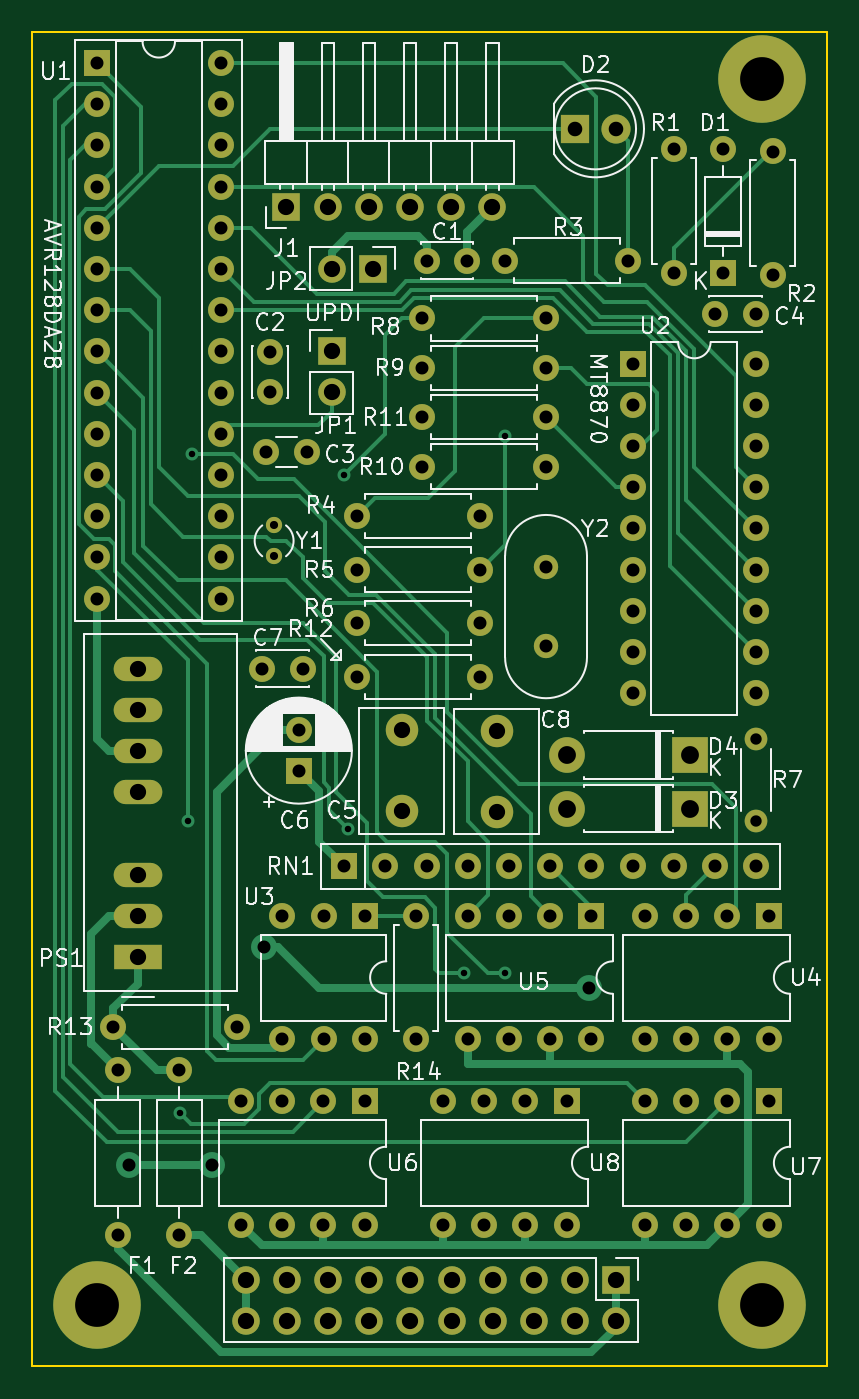
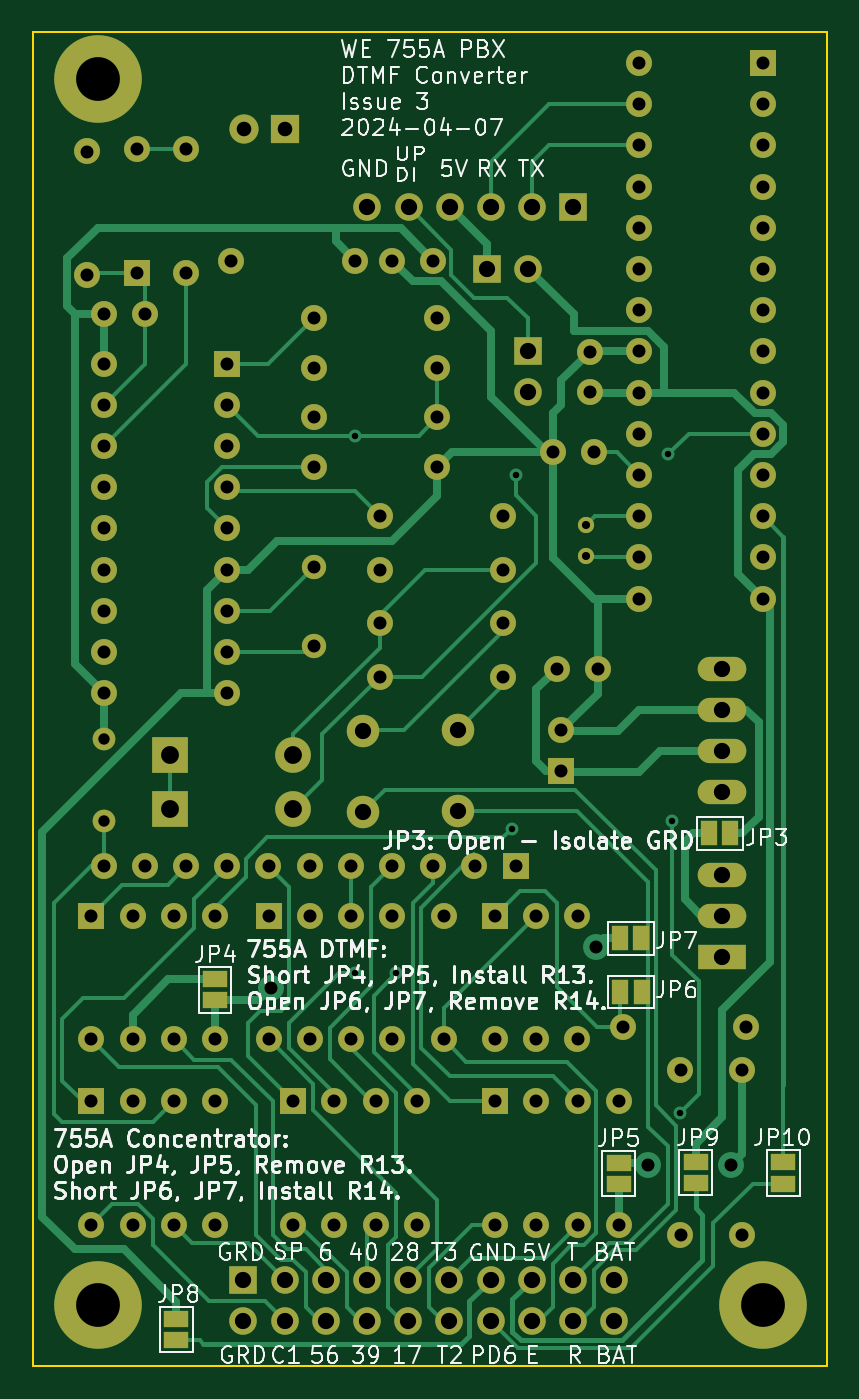
Circuit board: 9 layer files. Board 49.0 x 82.3 mm.
- bottom_copper: we755a_dtmf-B_Cu.gbr (27345 bytes)
- bottom_mask: we755a_dtmf-B_Mask.gbr (6969 bytes)
- bottom_silk: we755a_dtmf-B_Silkscreen.gbr (122667 bytes)
- outline: we755a_dtmf-Edge_Cuts.gbr (651 bytes)
- top_copper: we755a_dtmf-F_Cu.gbr (21760 bytes)
- top_mask: we755a_dtmf-F_Mask.gbr (6472 bytes)
- top_silk: we755a_dtmf-F_Silkscreen.gbr (84748 bytes)
- drill: we755a_dtmf-NPTH.drl (265 bytes)
- drill: we755a_dtmf-PTH.drl (4202 bytes)

=== bottom_copper: we755a_dtmf-B_Cu.gbr (27345 bytes, source omitted) ===
=== bottom_mask: we755a_dtmf-B_Mask.gbr (6969 bytes, source omitted) ===
=== bottom_silk: we755a_dtmf-B_Silkscreen.gbr (122667 bytes, source omitted) ===
=== outline: we755a_dtmf-Edge_Cuts.gbr ===
G04 #@! TF.GenerationSoftware,KiCad,Pcbnew,8.0.1*
G04 #@! TF.CreationDate,2024-04-13T23:26:30-07:00*
G04 #@! TF.ProjectId,we755a_dtmf,77653735-3561-45f6-9474-6d662e6b6963,3*
G04 #@! TF.SameCoordinates,Original*
G04 #@! TF.FileFunction,Profile,NP*
%FSLAX46Y46*%
G04 Gerber Fmt 4.6, Leading zero omitted, Abs format (unit mm)*
G04 Created by KiCad (PCBNEW 8.0.1) date 2024-04-13 23:26:30*
%MOMM*%
%LPD*%
G01*
G04 APERTURE LIST*
G04 #@! TA.AperFunction,Profile*
%ADD10C,0.100000*%
G04 #@! TD*
G04 APERTURE END LIST*
D10*
X117772000Y-136857000D02*
X166772000Y-136857000D01*
X166772000Y-54557000D01*
X117772000Y-54557000D01*
X117772000Y-136857000D01*
M02*

=== top_copper: we755a_dtmf-F_Cu.gbr (21760 bytes, source omitted) ===
=== top_mask: we755a_dtmf-F_Mask.gbr ===
G04 #@! TF.GenerationSoftware,KiCad,Pcbnew,8.0.1*
G04 #@! TF.CreationDate,2024-04-13T23:26:30-07:00*
G04 #@! TF.ProjectId,we755a_dtmf,77653735-3561-45f6-9474-6d662e6b6963,3*
G04 #@! TF.SameCoordinates,Original*
G04 #@! TF.FileFunction,Soldermask,Top*
G04 #@! TF.FilePolarity,Negative*
%FSLAX46Y46*%
G04 Gerber Fmt 4.6, Leading zero omitted, Abs format (unit mm)*
G04 Created by KiCad (PCBNEW 8.0.1) date 2024-04-13 23:26:30*
%MOMM*%
%LPD*%
G01*
G04 APERTURE LIST*
%ADD10R,1.600000X1.600000*%
%ADD11O,1.600000X1.600000*%
%ADD12C,1.600000*%
%ADD13C,1.500000*%
%ADD14R,3.000000X1.500000*%
%ADD15O,3.000000X1.500000*%
%ADD16R,1.800000X1.800000*%
%ADD17C,1.800000*%
%ADD18C,1.000000*%
%ADD19C,2.000000*%
%ADD20R,1.700000X1.700000*%
%ADD21O,1.700000X1.700000*%
%ADD22C,1.400000*%
%ADD23O,1.400000X1.400000*%
%ADD24R,2.200000X2.200000*%
%ADD25O,2.200000X2.200000*%
%ADD26C,5.400000*%
G04 APERTURE END LIST*
D10*
X138261000Y-109069000D03*
D11*
X135721000Y-109069000D03*
X133181000Y-109069000D03*
X133181000Y-116689000D03*
X135721000Y-116689000D03*
X138261000Y-116689000D03*
D12*
X163407000Y-69572000D03*
D11*
X163407000Y-61952000D03*
D12*
X157311000Y-61825000D03*
D11*
X157311000Y-69445000D03*
D10*
X160359000Y-69445000D03*
D11*
X160359000Y-61825000D03*
D12*
X141436000Y-116689000D03*
D11*
X141436000Y-109069000D03*
D12*
X126831000Y-118594000D03*
D11*
X126831000Y-128754000D03*
D13*
X149437000Y-87569000D03*
X149437000Y-92449000D03*
D14*
X124291000Y-111609000D03*
D15*
X124291000Y-109069000D03*
X124291000Y-106529000D03*
X124291000Y-101449000D03*
X124291000Y-98909000D03*
X124291000Y-96369000D03*
X124291000Y-93829000D03*
D10*
X150707000Y-120499000D03*
D11*
X148167000Y-120499000D03*
X145627000Y-120499000D03*
X143087000Y-120499000D03*
X143087000Y-128119000D03*
X145627000Y-128119000D03*
X148167000Y-128119000D03*
X150707000Y-128119000D03*
D12*
X149437000Y-75287000D03*
D11*
X141817000Y-75287000D03*
D16*
X151215000Y-60555000D03*
D17*
X153755000Y-60555000D03*
D12*
X149437000Y-81383000D03*
D11*
X141817000Y-81383000D03*
D12*
X145373000Y-94337000D03*
D11*
X137753000Y-94337000D03*
D12*
X142091000Y-68683000D03*
X144591000Y-68683000D03*
X123021000Y-118594000D03*
D11*
X123021000Y-128754000D03*
D18*
X132673000Y-85005000D03*
X132673000Y-86905000D03*
D19*
X146389000Y-97679000D03*
X146389000Y-102679000D03*
D10*
X152221000Y-109069000D03*
D11*
X149681000Y-109069000D03*
X147141000Y-109069000D03*
X144601000Y-109069000D03*
X144601000Y-116689000D03*
X147141000Y-116689000D03*
X149681000Y-116689000D03*
X152221000Y-116689000D03*
D12*
X149437000Y-72239000D03*
D11*
X141817000Y-72239000D03*
D20*
X138769000Y-69191000D03*
D21*
X136229000Y-69191000D03*
D10*
X138251000Y-120499000D03*
D11*
X135711000Y-120499000D03*
X133171000Y-120499000D03*
X130631000Y-120499000D03*
X130631000Y-128119000D03*
X133171000Y-128119000D03*
X135711000Y-128119000D03*
X138251000Y-128119000D03*
D12*
X132185000Y-80494000D03*
X134685000Y-80494000D03*
D10*
X163153000Y-109069000D03*
D11*
X160613000Y-109069000D03*
X158073000Y-109069000D03*
X155533000Y-109069000D03*
X155533000Y-116689000D03*
X158073000Y-116689000D03*
X160613000Y-116689000D03*
X163153000Y-116689000D03*
D12*
X149437000Y-78335000D03*
D11*
X141817000Y-78335000D03*
D20*
X133435000Y-65381000D03*
D21*
X135975000Y-65381000D03*
X138515000Y-65381000D03*
X141055000Y-65381000D03*
X143595000Y-65381000D03*
X146135000Y-65381000D03*
D12*
X154517000Y-68683000D03*
D11*
X146897000Y-68683000D03*
D12*
X145373000Y-87733000D03*
D11*
X137753000Y-87733000D03*
D10*
X134197000Y-100139000D03*
D12*
X134197000Y-97639000D03*
D22*
X162391000Y-98147000D03*
D23*
X162391000Y-103227000D03*
D12*
X145373000Y-91035000D03*
D11*
X137753000Y-91035000D03*
D12*
X122767000Y-115927000D03*
D11*
X130387000Y-115927000D03*
D12*
X159871000Y-71985000D03*
X162371000Y-71985000D03*
D10*
X163153000Y-120499000D03*
D11*
X160613000Y-120499000D03*
X158073000Y-120499000D03*
X155533000Y-120499000D03*
X155533000Y-128119000D03*
X158073000Y-128119000D03*
X160613000Y-128119000D03*
X163153000Y-128119000D03*
D24*
X158327000Y-99163000D03*
D25*
X150707000Y-99163000D03*
D20*
X153772000Y-131507000D03*
D21*
X153772000Y-134047000D03*
X151232000Y-131507000D03*
X151232000Y-134047000D03*
X148692000Y-131507000D03*
X148692000Y-134047000D03*
X146152000Y-131507000D03*
X146152000Y-134047000D03*
X143612000Y-131507000D03*
X143612000Y-134047000D03*
X141072000Y-131507000D03*
X141072000Y-134047000D03*
X138532000Y-131507000D03*
X138532000Y-134047000D03*
X135992000Y-131507000D03*
X135992000Y-134047000D03*
X133452000Y-131507000D03*
X133452000Y-134047000D03*
X130912000Y-131507000D03*
X130912000Y-134047000D03*
D26*
X121772000Y-133047000D03*
X162772000Y-133047000D03*
X162772000Y-57507000D03*
D19*
X140547000Y-97639000D03*
X140547000Y-102639000D03*
D10*
X154771000Y-75033000D03*
D11*
X154771000Y-77573000D03*
X154771000Y-80113000D03*
X154771000Y-82653000D03*
X154771000Y-85193000D03*
X154771000Y-87733000D03*
X154771000Y-90273000D03*
X154771000Y-92813000D03*
X154771000Y-95353000D03*
X162391000Y-95353000D03*
X162391000Y-92813000D03*
X162391000Y-90273000D03*
X162391000Y-87733000D03*
X162391000Y-85193000D03*
X162391000Y-82653000D03*
X162391000Y-80113000D03*
X162391000Y-77573000D03*
X162391000Y-75033000D03*
D10*
X136991000Y-106021000D03*
D11*
X139531000Y-106021000D03*
X142071000Y-106021000D03*
X144611000Y-106021000D03*
X147151000Y-106021000D03*
X149691000Y-106021000D03*
X152231000Y-106021000D03*
X154771000Y-106021000D03*
X157311000Y-106021000D03*
X159851000Y-106021000D03*
X162391000Y-106021000D03*
D12*
X137753000Y-84431000D03*
D11*
X145373000Y-84431000D03*
D12*
X132419000Y-76791000D03*
X132419000Y-74291000D03*
D10*
X121751000Y-56491000D03*
D11*
X121751000Y-59031000D03*
X121751000Y-61571000D03*
X121751000Y-64111000D03*
X121751000Y-66651000D03*
X121751000Y-69191000D03*
X121751000Y-71731000D03*
X121751000Y-74271000D03*
X121751000Y-76811000D03*
X121751000Y-79351000D03*
X121751000Y-81891000D03*
X121751000Y-84431000D03*
X121751000Y-86971000D03*
X121751000Y-89511000D03*
X129371000Y-89511000D03*
X129371000Y-86971000D03*
X129371000Y-84431000D03*
X129371000Y-81891000D03*
X129371000Y-79351000D03*
X129371000Y-76811000D03*
X129371000Y-74271000D03*
X129371000Y-71731000D03*
X129371000Y-69191000D03*
X129371000Y-66651000D03*
X129371000Y-64111000D03*
X129371000Y-61571000D03*
X129371000Y-59031000D03*
X129371000Y-56491000D03*
D20*
X136229000Y-74266000D03*
D21*
X136229000Y-76806000D03*
D12*
X134431000Y-93829000D03*
X131931000Y-93829000D03*
D24*
X158327000Y-102465000D03*
D25*
X150707000Y-102465000D03*
M02*

=== top_silk: we755a_dtmf-F_Silkscreen.gbr (84748 bytes, source omitted) ===
=== drill: we755a_dtmf-NPTH.drl ===
M48
; DRILL file {KiCad 8.0.1} date 2024-04-13T23:26:33-0700
; FORMAT={-:-/ absolute / inch / decimal}
; #@! TF.CreationDate,2024-04-13T23:26:33-07:00
; #@! TF.GenerationSoftware,Kicad,Pcbnew,8.0.1
; #@! TF.FileFunction,NonPlated,1,2,NPTH
FMAT,2
INCH
%
G90
G05
M30

=== drill: we755a_dtmf-PTH.drl ===
M48
; DRILL file {KiCad 8.0.1} date 2024-04-13T23:26:33-0700
; FORMAT={-:-/ absolute / inch / decimal}
; #@! TF.CreationDate,2024-04-13T23:26:33-07:00
; #@! TF.GenerationSoftware,Kicad,Pcbnew,8.0.1
; #@! TF.FileFunction,Plated,1,2,PTH
FMAT,2
INCH
; #@! TA.AperFunction,Plated,PTH,ViaDrill
T1C0.0157
; #@! TA.AperFunction,Plated,PTH,ComponentDrill
T2C0.0197
; #@! TA.AperFunction,Plated,PTH,ComponentDrill
T3C0.0276
; #@! TA.AperFunction,Plated,PTH,ViaDrill
T4C0.0315
; #@! TA.AperFunction,Plated,PTH,ComponentDrill
T5C0.0315
; #@! TA.AperFunction,Plated,PTH,ComponentDrill
T6C0.0354
; #@! TA.AperFunction,Plated,PTH,ComponentDrill
T7C0.0394
; #@! TA.AperFunction,Plated,PTH,ComponentDrill
T8C0.0433
; #@! TA.AperFunction,Plated,PTH,ComponentDrill
T9C0.1063
%
G90
G05
T1
X4.9942Y-4.7727
X5.0133Y-4.0641
X5.0233Y-3.1741
X5.3935Y-3.2241
X5.4033Y-4.0841
X5.6833Y-4.4341
X5.7833Y-3.1285
X5.7833Y-4.4341
T2
X5.2233Y-3.3467
X5.2233Y-3.4215
T3
X6.3933Y-3.8641
X6.3933Y-4.0641
T4
X4.8705Y-4.8984
X5.0733Y-4.8985
X5.1983Y-4.3691
X5.9878Y-4.4691
T5
X4.7933Y-2.2241
X4.7933Y-2.3241
X4.7933Y-2.4241
X4.7933Y-2.5241
X4.7933Y-2.6241
X4.7933Y-2.7241
X4.7933Y-2.8241
X4.7933Y-2.9241
X4.7933Y-3.0241
X4.7933Y-3.1241
X4.7933Y-3.2241
X4.7933Y-3.3241
X4.7933Y-3.4241
X4.7933Y-3.5241
X4.8333Y-4.5641
X4.8433Y-4.6691
X4.8433Y-5.0691
X4.9933Y-4.6691
X4.9933Y-5.0691
X5.0933Y-2.2241
X5.0933Y-2.3241
X5.0933Y-2.4241
X5.0933Y-2.5241
X5.0933Y-2.6241
X5.0933Y-2.7241
X5.0933Y-2.8241
X5.0933Y-2.9241
X5.0933Y-3.0241
X5.0933Y-3.1241
X5.0933Y-3.2241
X5.0933Y-3.3241
X5.0933Y-3.4241
X5.0933Y-3.5241
X5.1333Y-4.5641
X5.143Y-4.7441
X5.143Y-5.0441
X5.1941Y-3.6941
X5.2041Y-3.1691
X5.2133Y-2.9248
X5.2133Y-3.0233
X5.243Y-4.7441
X5.243Y-5.0441
X5.2433Y-4.2941
X5.2433Y-4.5941
X5.2833Y-3.8441
X5.2833Y-3.9425
X5.2926Y-3.6941
X5.3026Y-3.1691
X5.343Y-4.7441
X5.343Y-5.0441
X5.3433Y-4.2941
X5.3433Y-4.5941
X5.3933Y-4.1741
X5.4233Y-3.3241
X5.4233Y-3.4541
X5.4233Y-3.5841
X5.4233Y-3.7141
X5.443Y-4.7441
X5.443Y-5.0441
X5.4433Y-4.2941
X5.4433Y-4.5941
X5.4933Y-4.1741
X5.5683Y-4.2941
X5.5683Y-4.5941
X5.5833Y-2.8441
X5.5833Y-2.9641
X5.5833Y-3.0841
X5.5833Y-3.2041
X5.5933Y-4.1741
X5.5941Y-2.7041
X5.6333Y-4.7441
X5.6333Y-5.0441
X5.6926Y-2.7041
X5.693Y-4.2941
X5.693Y-4.5941
X5.6933Y-4.1741
X5.7233Y-3.3241
X5.7233Y-3.4541
X5.7233Y-3.5841
X5.7233Y-3.7141
X5.7333Y-4.7441
X5.7333Y-5.0441
X5.7833Y-2.7041
X5.793Y-4.2941
X5.793Y-4.5941
X5.7933Y-4.1741
X5.8333Y-4.7441
X5.8333Y-5.0441
X5.8833Y-2.8441
X5.8833Y-2.9641
X5.8833Y-3.0841
X5.8833Y-3.2041
X5.8833Y-3.4476
X5.8833Y-3.6397
X5.893Y-4.2941
X5.893Y-4.5941
X5.8933Y-4.1741
X5.9333Y-4.7441
X5.9333Y-5.0441
X5.993Y-4.2941
X5.993Y-4.5941
X5.9933Y-4.1741
X6.0833Y-2.7041
X6.0933Y-2.9541
X6.0933Y-3.0541
X6.0933Y-3.1541
X6.0933Y-3.2541
X6.0933Y-3.3541
X6.0933Y-3.4541
X6.0933Y-3.5541
X6.0933Y-3.6541
X6.0933Y-3.7541
X6.0933Y-4.1741
X6.1233Y-4.2941
X6.1233Y-4.5941
X6.1233Y-4.7441
X6.1233Y-5.0441
X6.1933Y-2.4341
X6.1933Y-2.7341
X6.1933Y-4.1741
X6.2233Y-4.2941
X6.2233Y-4.5941
X6.2233Y-4.7441
X6.2233Y-5.0441
X6.2933Y-4.1741
X6.2941Y-2.8341
X6.3133Y-2.4341
X6.3133Y-2.7341
X6.3233Y-4.2941
X6.3233Y-4.5941
X6.3233Y-4.7441
X6.3233Y-5.0441
X6.3926Y-2.8341
X6.3933Y-2.9541
X6.3933Y-3.0541
X6.3933Y-3.1541
X6.3933Y-3.2541
X6.3933Y-3.3541
X6.3933Y-3.4541
X6.3933Y-3.5541
X6.3933Y-3.6541
X6.3933Y-3.7541
X6.3933Y-4.1741
X6.4233Y-4.2941
X6.4233Y-4.5941
X6.4233Y-4.7441
X6.4233Y-5.0441
X6.4333Y-2.4391
X6.4333Y-2.7391
T6
X5.9533Y-2.3841
X6.0533Y-2.3841
T7
X4.8933Y-3.6941
X4.8933Y-3.7941
X4.8933Y-3.8941
X4.8933Y-3.9941
X4.8933Y-4.1941
X4.8933Y-4.2941
X4.8933Y-4.3941
X5.154Y-5.1774
X5.154Y-5.2774
X5.2533Y-2.5741
X5.254Y-5.1774
X5.254Y-5.2774
X5.3533Y-2.5741
X5.354Y-5.1774
X5.354Y-5.2774
X5.3633Y-2.7241
X5.3633Y-2.9239
X5.3633Y-3.0239
X5.4533Y-2.5741
X5.454Y-5.1774
X5.454Y-5.2774
X5.4633Y-2.7241
X5.5333Y-3.8441
X5.5333Y-4.0409
X5.5533Y-2.5741
X5.554Y-5.1774
X5.554Y-5.2774
X5.6533Y-2.5741
X5.654Y-5.1774
X5.654Y-5.2774
X5.7533Y-2.5741
X5.754Y-5.1774
X5.754Y-5.2774
X5.7633Y-3.8456
X5.7633Y-4.0425
X5.854Y-5.1774
X5.854Y-5.2774
X5.954Y-5.1774
X5.954Y-5.2774
X6.054Y-5.1774
X6.054Y-5.2774
T8
X5.9333Y-3.9041
X5.9333Y-4.0341
X6.2333Y-3.9041
X6.2333Y-4.0341
T9
X4.7942Y-5.2381
X6.4083Y-2.2641
X6.4083Y-5.2381
M30
